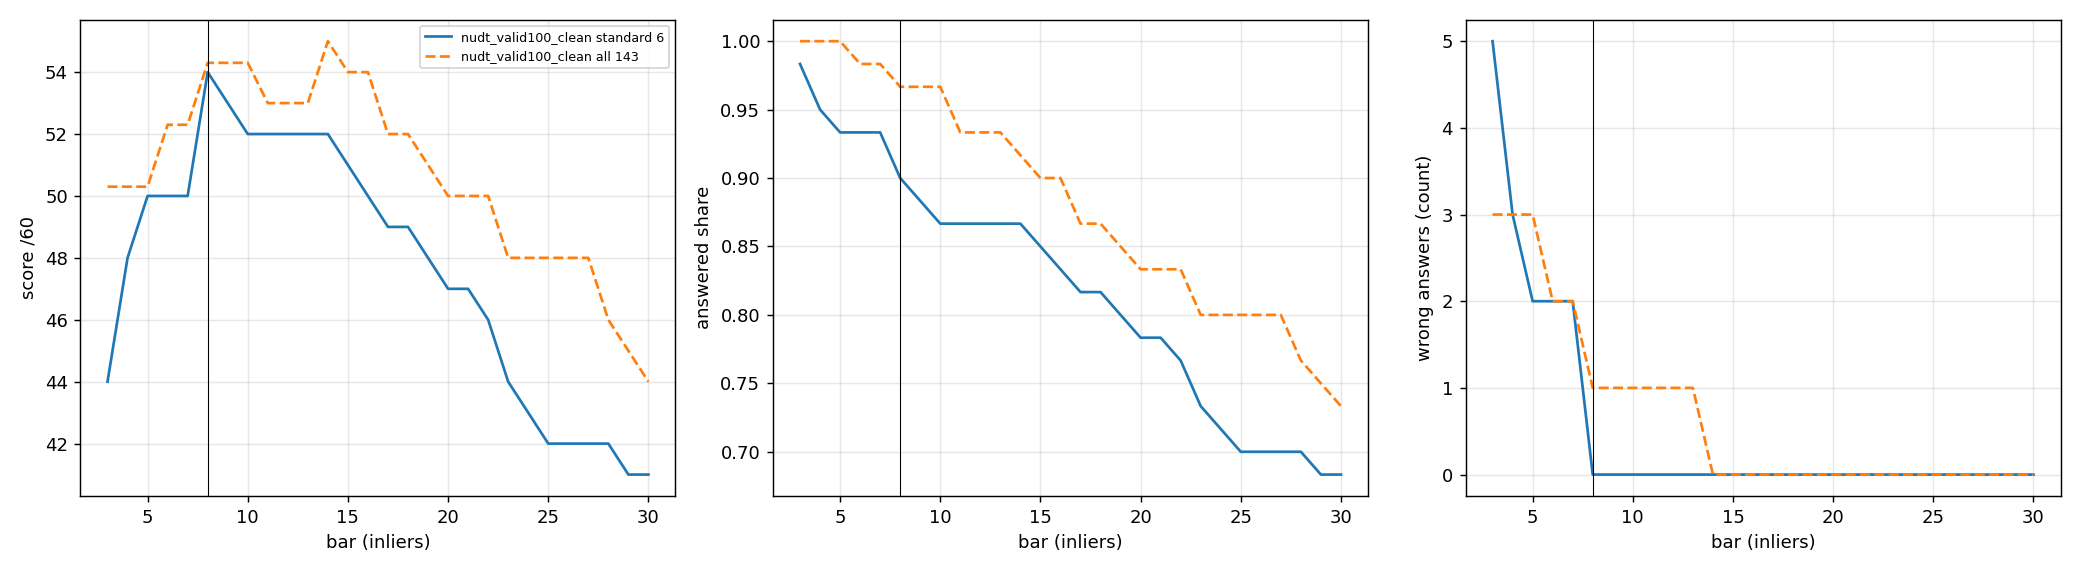

The table this chart was drawn from, first rows:
set, subset, bar, score60, answered, wrong, sec
nudt_valid100_clean, standard 6, 3, 44.0, 0.9833, 5, 4.052
nudt_valid100_clean, standard 6, 4, 48.0, 0.95, 3, 4.052
nudt_valid100_clean, standard 6, 5, 50.0, 0.9333, 2, 4.052
nudt_valid100_clean, standard 6, 6, 50.0, 0.9333, 2, 4.052
nudt_valid100_clean, standard 6, 7, 50.0, 0.9333, 2, 4.052
nudt_valid100_clean, standard 6, 8, 54.0, 0.9, 0, 4.052
nudt_valid100_clean, standard 6, 9, 53.0, 0.8833, 0, 4.052
nudt_valid100_clean, standard 6, 10, 52.0, 0.8667, 0, 4.052
nudt_valid100_clean, standard 6, 11, 52.0, 0.8667, 0, 4.052
nudt_valid100_clean, standard 6, 12, 52.0, 0.8667, 0, 4.052
nudt_valid100_clean, standard 6, 13, 52.0, 0.8667, 0, 4.052
nudt_valid100_clean, standard 6, 14, 52.0, 0.8667, 0, 4.052
nudt_valid100_clean, standard 6, 15, 51.0, 0.85, 0, 4.052
nudt_valid100_clean, standard 6, 16, 50.0, 0.8333, 0, 4.052
nudt_valid100_clean, standard 6, 17, 49.0, 0.8167, 0, 4.052
nudt_valid100_clean, standard 6, 18, 49.0, 0.8167, 0, 4.052
nudt_valid100_clean, standard 6, 19, 48.0, 0.8, 0, 4.052
nudt_valid100_clean, standard 6, 20, 47.0, 0.7833, 0, 4.052
nudt_valid100_clean, standard 6, 21, 47.0, 0.7833, 0, 4.052
nudt_valid100_clean, standard 6, 22, 46.0, 0.7667, 0, 4.052
nudt_valid100_clean, standard 6, 23, 44.0, 0.7333, 0, 4.052
nudt_valid100_clean, standard 6, 24, 43.0, 0.7167, 0, 4.052
nudt_valid100_clean, standard 6, 25, 42.0, 0.7, 0, 4.052
nudt_valid100_clean, standard 6, 26, 42.0, 0.7, 0, 4.052
nudt_valid100_clean, standard 6, 27, 42.0, 0.7, 0, 4.052
nudt_valid100_clean, standard 6, 28, 42.0, 0.7, 0, 4.052
nudt_valid100_clean, standard 6, 29, 41.0, 0.6833, 0, 4.052
nudt_valid100_clean, standard 6, 30, 41.0, 0.6833, 0, 4.052
nudt_valid100_clean, all 143, 3, 50.3, 1.0, 3, 118.6
nudt_valid100_clean, all 143, 4, 50.3, 1.0, 3, 118.6
nudt_valid100_clean, all 143, 5, 50.3, 1.0, 3, 118.6
nudt_valid100_clean, all 143, 6, 52.3, 0.9833, 2, 118.6
nudt_valid100_clean, all 143, 7, 52.3, 0.9833, 2, 118.6
nudt_valid100_clean, all 143, 8, 54.3, 0.9667, 1, 118.6
nudt_valid100_clean, all 143, 9, 54.3, 0.9667, 1, 118.6
nudt_valid100_clean, all 143, 10, 54.3, 0.9667, 1, 118.6
nudt_valid100_clean, all 143, 11, 53.0, 0.9333, 1, 118.6
nudt_valid100_clean, all 143, 12, 53.0, 0.9333, 1, 118.6
nudt_valid100_clean, all 143, 13, 53.0, 0.9333, 1, 118.6
nudt_valid100_clean, all 143, 14, 55.0, 0.9167, 0, 118.6
nudt_valid100_clean, all 143, 15, 54.0, 0.9, 0, 118.6
nudt_valid100_clean, all 143, 16, 54.0, 0.9, 0, 118.6
nudt_valid100_clean, all 143, 17, 52.0, 0.8667, 0, 118.6
nudt_valid100_clean, all 143, 18, 52.0, 0.8667, 0, 118.6
nudt_valid100_clean, all 143, 19, 51.0, 0.85, 0, 118.6
nudt_valid100_clean, all 143, 20, 50.0, 0.8333, 0, 118.6
nudt_valid100_clean, all 143, 21, 50.0, 0.8333, 0, 118.6
nudt_valid100_clean, all 143, 22, 50.0, 0.8333, 0, 118.6
nudt_valid100_clean, all 143, 23, 48.0, 0.8, 0, 118.6
nudt_valid100_clean, all 143, 24, 48.0, 0.8, 0, 118.6
nudt_valid100_clean, all 143, 25, 48.0, 0.8, 0, 118.6
nudt_valid100_clean, all 143, 26, 48.0, 0.8, 0, 118.6
nudt_valid100_clean, all 143, 27, 48.0, 0.8, 0, 118.6
nudt_valid100_clean, all 143, 28, 46.0, 0.7667, 0, 118.6
nudt_valid100_clean, all 143, 29, 45.0, 0.75, 0, 118.6
nudt_valid100_clean, all 143, 30, 44.0, 0.7333, 0, 118.6
